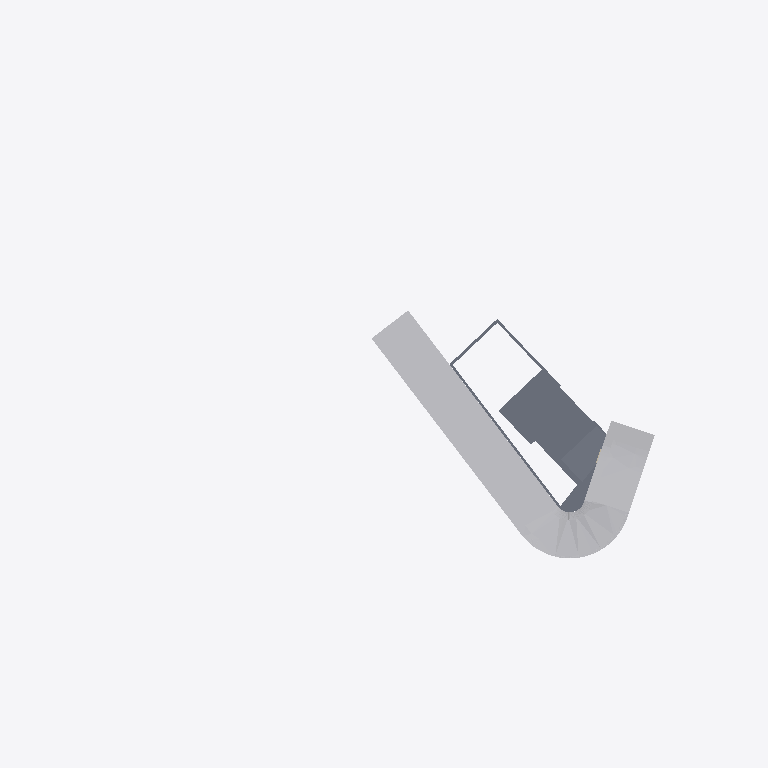
Plan cut of the same IFC building model at storey 'Vuoto sanitario' (level -1.70 m, cut at -0.30 m), seen from above with north up, elements coloured by IFC class (only those large enough to see are counted): 3 slabs (grey), 2 other elements (light grey). Cut surfaces are drawn darker.
Extent 123.4 m × 86.6 m × 12.1 m (x, y, z). Storeys (6): TERRENO at -3.30 m; Fondazione at -2.30 m; Vuoto sanitario at -1.70 m; Piano Terra at 0.00 m; Piano Primo at 2.95 m; Copertura at 5.95 m. Elements (375): 209 IfcWall, 40 IfcBuildingElementProxy, 35 IfcBeam, 33 IfcDoor, 29 IfcWindow, 14 IfcSlab, 5 IfcColumn, 4 IfcRoof, 3 IfcStair, 1 IfcCovering, 1 IfcRailing, 1 IfcRamp.

HEADER;
FILE_DESCRIPTION(('ViewDefinition [ReferenceView_V1.2]'),'2;1');
FILE_NAME('C:\\Users\\andre\\AppData\\Local\\Temp\\EdificiusTmpDirDocs\\DOC_739927-68848900','2026-11-07T19:07:32',('Ing Andrea Loi'),(' '),'ACCA_IFC.dll Version 600','ACCA Software S.p.A. - Edificius usBIM(s)','Ing Andrea Loi');
FILE_SCHEMA(('IFC4'));
ENDSEC;
DATA;
#7=IFCPROJECT('3GXn_U1SX7R8C_id9Fbo8f',#1,'Ville in via della Menta',$,$,$,$,(#19),#11);
#17369=IFCSITE('1gAXYHoQPBGwYz8MXFQeuM',#1,'Default Site',$,$,#17392,#17396,$,.ELEMENT.,(39,13,6,999600),(9,7,4,799),6.0,$,$);
#32624=IFCBUILDING('0lEnD4wjL7iQj3S$3xXl_S',#1,'Default Building',$,$,#32625,$,$,.ELEMENT.,$,$,#84252);
#32629=IFCBUILDINGSTOREY('25KH3Cddb65B0ltLisULRx',#1,'TERRENO','TERRENO 2228',$,#32638,$,$,.ELEMENT.,-3.3);
#32643=IFCBUILDINGSTOREY('0YvBlaDTv9cxyVW2SOw9ol',#1,'Fondazione','Fondazione 1046',$,#32653,$,$,.ELEMENT.,-2.3);
#32658=IFCBUILDINGSTOREY('0dze15r2H5pw9MpdnEHgpa',#1,'Vuoto sanitario','Vuoto sanitario 314489',$,#32668,$,$,.ELEMENT.,-1.7);
#32673=IFCBUILDINGSTOREY('3Wb_97ujjAWwTQZUBeTkXb',#1,'Piano Terra','Piano Terra 1047',$,#32682,$,$,.ELEMENT.,0.0);
#64198=IFCBUILDINGSTOREY('3KhgfmJvfCIB3x0W0F5gQm',#1,'Piano Primo','Piano Primo 2432',$,#64206,$,$,.ELEMENT.,2.95);
#83892=IFCBUILDINGSTOREY('3MsifCWyj5zA$AKEh$duiy',#1,'Copertura','Copertura 2134',$,#83901,$,$,.ELEMENT.,5.95);
#30445=IFCBUILDINGELEMENTPROXY('1$4636pWL4kgAC$8UPXNkl',#1,'Strada 247806',$,$,#30489,#30494,$,$);
#39377=IFCSLAB('3muxbQ2t5Buu0wluQpv5xC',#1,'Involucro orizzontale 164846','Involucro orizzontale',$,#39425,#39430,$,.NOTDEFINED.);
#28960=IFCBUILDINGELEMENTPROXY('0mOcmwYXz51u8INjnJTmjz',#1,'Estrusione (solido) 247808',$,$,#29016,#29020,$,$);
#38435=IFCSLAB('1Cp_qMKWH5E91_iil0SB0o',#1,'Involucro orizzontale 39175','Involucro orizzontale',$,#38486,#38491,$,.NOTDEFINED.);
#37897=IFCSLAB('1XnTlMEJ50MPjPNaBz2FMV',#1,'Involucro orizzontale 400783','Involucro orizzontale',$,#37948,#37953,$,.NOTDEFINED.);
ENDSEC;
